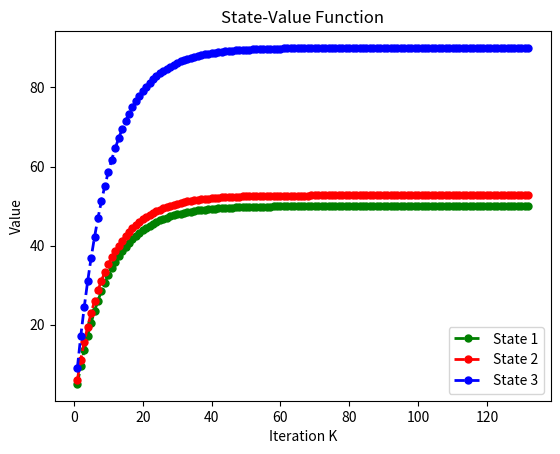

Write the Python code that produced this figure.
import numpy as np
import matplotlib.pyplot as plt

actions = [0, 1]
states = [1, 2, 3]
theta = 0.3
lamb = 3.0
cost = np.array([[lamb, 0], [lamb, 1], [lamb, 5]])
gamma = 0.9
probs = np.array([[[1., 0., 0.], [1., 0., 0.], [1., 0., 0.]],
                  [[1 - theta, theta, 0], [0, 1 - theta, theta], [0, 0, 1]]])

max_iter = 100
delta = 1e-5
values = [0, 0, 0]
pi = [None, None, None]
iter = 0

val_hist = []
pi_hist = []
iters = []


def get_policy_based_on_value(opt_val, gamma=0.9):

    policy = [None, None, None]

    for s_indx, _ in enumerate(states):
        act_value = [0, 0]
        for a_indx, _ in enumerate(actions):
            act_value[a_indx] = 0
            for next_state in range(s_indx, len(states)):
                act_value[a_indx] += (
                    cost[s_indx, a_indx] + gamma *
                    (probs[a_indx][s_indx][next_state] * opt_val[next_state]))
        policy[s_indx] = np.argmax(act_value)

    return policy


def plot_values(value, iters):

    # plot the state-value function
    plt.plot(iters,
             value[:, 0],
             color='green',
             marker='o',
             linestyle='dashed',
             linewidth=2,
             markersize=5,
             label='State 1')

    plt.plot(iters,
             value[:, 1],
             color='red',
             marker='o',
             linestyle='dashed',
             linewidth=2,
             markersize=5,
             label='State 2')

    plt.plot(iters,
             value[:, 2],
             color='blue',
             marker='o',
             linestyle='dashed',
             linewidth=2,
             markersize=5,
             label='State 3')

    plt.legend()
    plt.xlabel("Iteration K")
    plt.ylabel("Value")
    plt.title('State-Value Function')
    plt.show()


# Value Iteration Algorithm
while True:
    iter += 1
    max_diff = 0
    values_new = [0, 0, 0]
    for s_indx, _ in enumerate(states):
        max_val = 0
        next_act_vals = []
        for a_indx, _ in enumerate(actions):
            # The next_state will include the first-step reward
            # So we can start with zero.
            val = 0
            for next_state in range(s_indx, len(states)):
                val += (
                    cost[next_state, a_indx] + gamma *
                    (probs[a_indx][s_indx][next_state] * values[next_state]))
            next_act_vals.append(val)

        values_new[s_indx] = max(np.asarray(next_act_vals))
        max_diff = max(max_diff, abs(values[s_indx] - values_new[s_indx]))

    # Update value functions
    values = values_new
    current_pi = get_policy_based_on_value(values)
    val_hist.append(values[::-1])
    iters.append(iter)

    if max_diff < delta:
        print('It took iterations ', iter)
        pi = get_policy_based_on_value(values)
        # Adding one index because its zero-indexed
        pi = [x + 1 for x in pi]
        print('Policy ', pi[::-1])
        plot_values(np.asarray(val_hist), iters)
        break